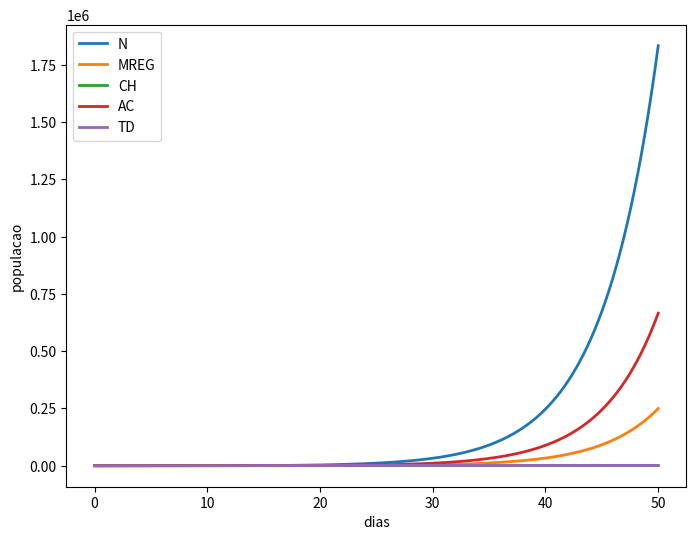

Here is the Python script that generated this plot:
import numpy as np
import matplotlib.pyplot as plt
import pandas as pd

def ode_system(t, u, constants):
    """
    system of first order differential equations
    t: discrete time step value
    y: state vector (vetor das variaveis/populacoes do modelo)
    """
    
    alpha = constants[0]
    alpha_2 = constants[1]
    betha = constants[2]
    betha_2 = constants[3]
    gama = constants[4]
    gama_2 = constants[5]
    m = constants[6]
    m2= constants[7]
    m3= constants[8]
    i = constants[9]
    k = constants[10]
    
    N = u[0]
    MREG = u[1]
    CH = u[2]
    AC = u[3]
    TD = u[4]
    
    dNdt = (alpha*N) + (betha*CH)/(1+i*AC) + (betha_2*TD) 
    dTDdt = (alpha*N) - (k*MREG*TD)
    dCHdt = (gama * N)/(1+i*AC) - (m*CH)
    dMREGdt = (alpha_2 * N) - (m2*MREG)
    dACdt = (gama_2*MREG) - (m3*AC)


    return np.array([dNdt,dTDdt,dCHdt,dMREGdt,dACdt])

def rk4(f, tk, _uk, _dt=0.01, **kwargs):
    """
    single-step fourth-order numerical integration (RK4) method
    f: system of first order ODEs
    tk: current time step
    _uk: current state vector [y1, y2, y3, ...]
    _dt: discrete time step size
    **kwargs: additional parameters for ODE system
    returns: y evaluated at time k+1
    """
    # evaluate derivative at several stages within time interval
    k1 = f(tk, _uk, **kwargs)
    k2 = f(tk + _dt / 2, _uk + (k1 * (_dt / 2)), **kwargs)
    k3 = f(tk + _dt / 2, _uk + (k2 * (_dt / 2)), **kwargs)
    k4 = f(tk + _dt, _uk + (k3 * _dt), **kwargs)

    # return an average of the derivative over tk, tk + dt
    return _uk + (_dt / 6) * (k1 + (2 * k2) + (2 * k3) + k4)

def euler(f, tk, _uk, _dt=0.001, **kwargs):
    """
    single-step explicit method
    func: system of first order ODEs
    tk: current time step
    _uk: current state vector [y1, y2, y3, ...]
    _dt: discrete time step size
    **kwargs: additional parameters for ODE system
    returns: y evaluated at time k+1
    """
    return _uk + _dt*f(tk, _uk, **kwargs)

def solveSystem(time, dt, y0, method):
    t = 0
    yk = y0
    state = []

    #alpha, alpha_2, betha, betha_2, gama, gama_2, m, m2, m3, i, k
     
    parameters = [0.2,0.1,0.2,0.15,0.15,0.8,0.05,0.2,0.3,0.01,0.001]

    if method == "euler":
        for t in time:
            state.append(yk)
            yk = euler(ode_system, t, yk, dt, constants=parameters)

    elif method == "rk4":
        for t in time:
            state.append(yk)
            yk = rk4(ode_system, t, yk, dt, constants=parameters)

    return np.array(state)

def save(time, state, names):
    df = pd.DataFrame(state, columns = names)
    df.insert(0, 'time', time)
    df.to_csv('results.csv', float_format='%.5f', sep=',')

def plot(time, state, names):
    fig, ax = plt.subplots()
    fig.set_size_inches(8, 6)
    for i in range(len(names)):
        ax.plot(time, state[:, i], label=names[i], linewidth='2')

    #time2 = np.arange(0, tfinal + 0.001, 0.001)
    #sol = np.exp(r*time2)
    #ax.plot(time2, sol, label='solucao analitica', linewidth='2')
    ax.set(xlabel='dias', ylabel='populacao')
    plt.legend(loc='best')
    fig.savefig('exponencial.png', format='png')
    plt.show()

if __name__ == "__main__":

    names = ['N','MREG','CH','AC','TD']
    dt = 0.01
    tfinal = 50
    time = np.arange(0, tfinal + dt, dt)
    initial_condition = np.array([0,0,0,0,10])
    result = solveSystem(time, dt, initial_condition, "rk4")
    save(time, result, names)
    plot(time, result, names)